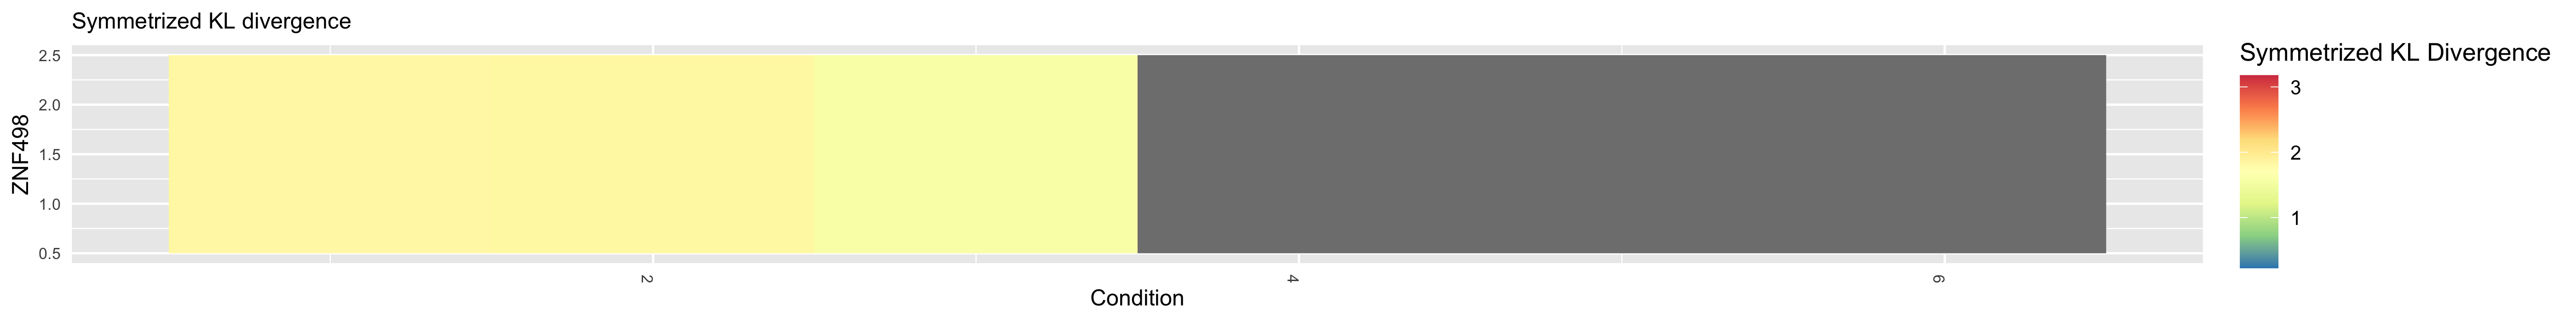

The data file committed next to this chart (first rows):
Cas9, 3.54757619505829, 3.54757619505829
dFE, 3.529, 3.529
iFE, 2.984, 2.984
HiFi Cas9, NA, NA
HiFi dFE, NA, NA
HiFi iFE, NA, NA
V1, V2
1, 1.827, 1.827
2, 1.819, 1.819
3, 1.577, 1.577
4, NA, NA
5, NA, NA
6, NA, NA
